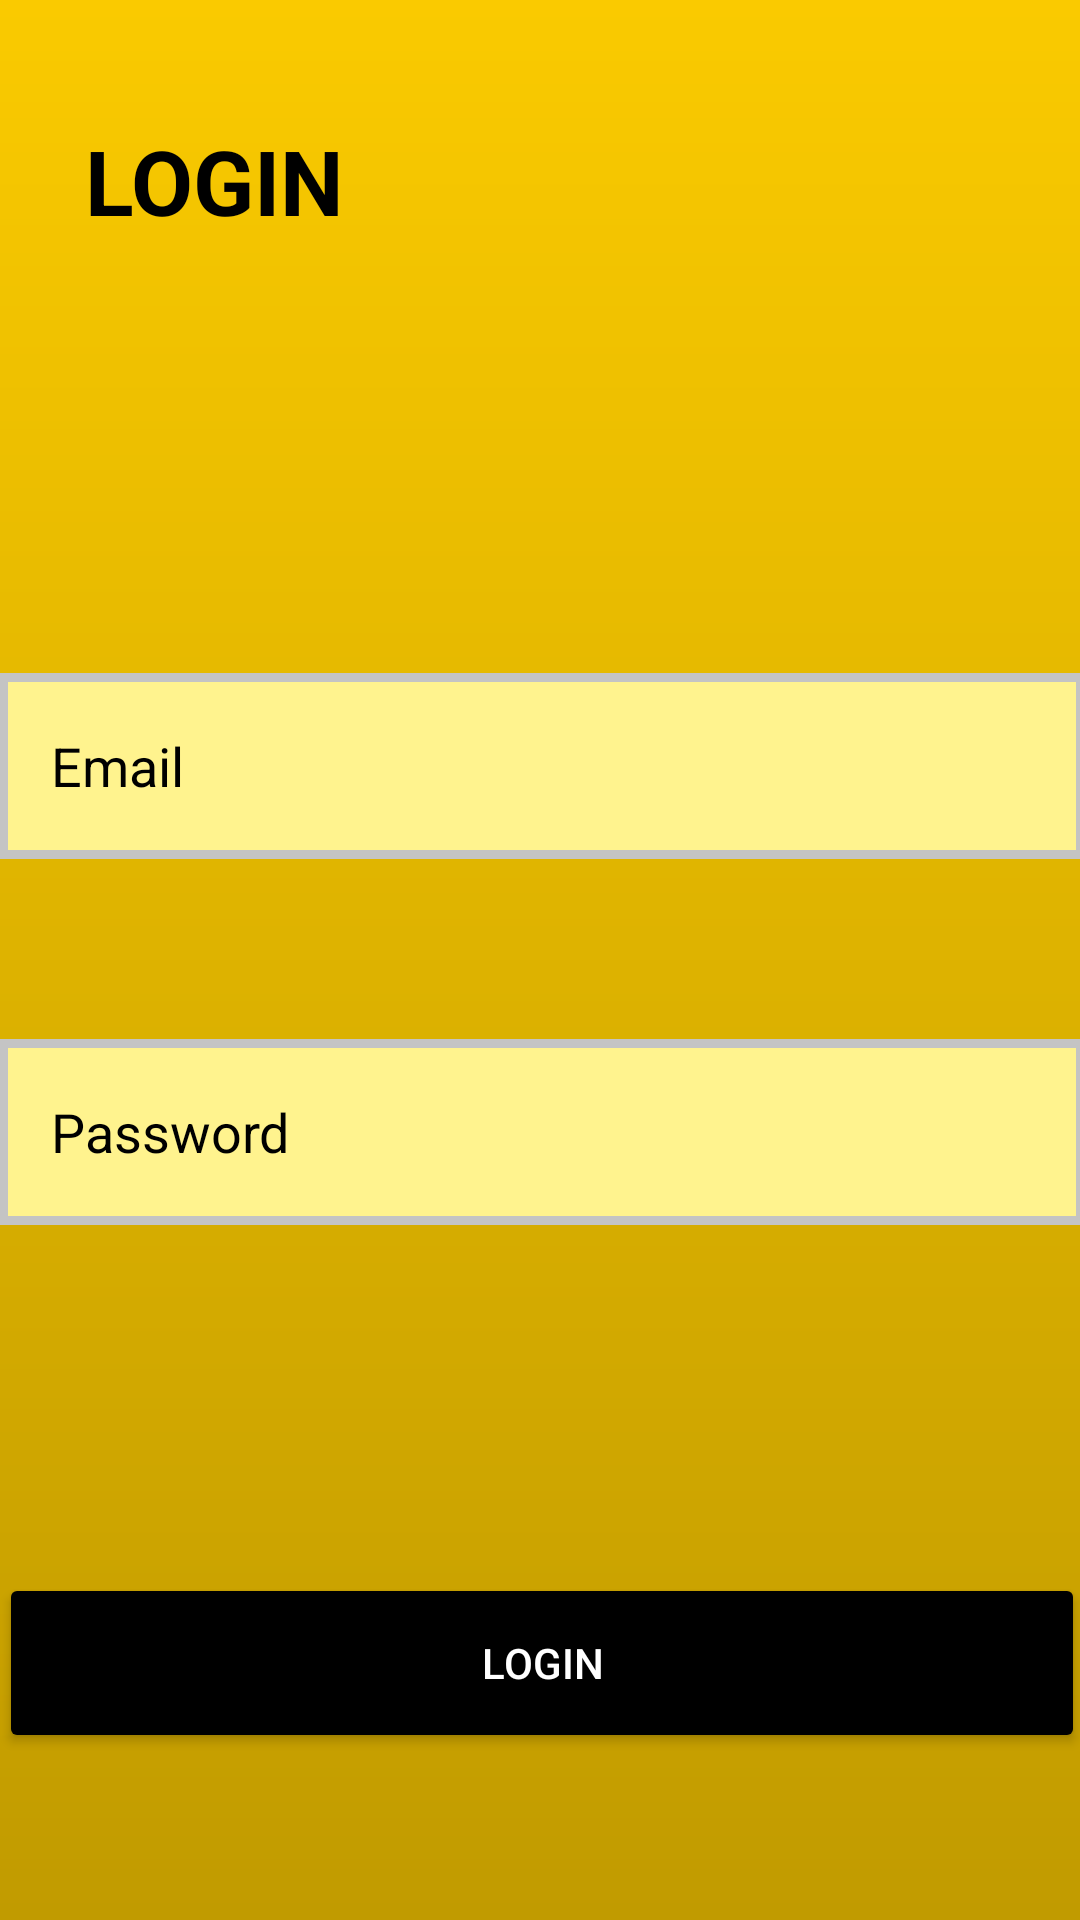

Produce the Android XML layout that renders to this screen, including the resource entries it uses.
<!-- AndroidManifest.xml: application theme Theme.30_18079841_NguyenTranNgocToi -->
<!-- res/layout/login.xml -->
<?xml version="1.0" encoding="utf-8"?>
<androidx.constraintlayout.widget.ConstraintLayout
    xmlns:android="http://schemas.android.com/apk/res/android"
    xmlns:app="http://schemas.android.com/apk/res-auto"
    xmlns:tools="http://schemas.android.com/tools"
    android:layout_width="match_parent"
    android:layout_height="match_parent" android:background="@drawable/gradiant">

    <TextView
        android:id="@+id/textView"
        android:layout_width="wrap_content"
        android:layout_height="wrap_content"
        android:layout_marginTop="40dp"
        android:text="LOGIN"
        android:textColor="#000000"
        android:textSize="30sp"
        android:textStyle="bold"
        app:layout_constraintEnd_toEndOf="parent"
        app:layout_constraintHorizontal_bias="0.104"
        app:layout_constraintStart_toStartOf="parent"
        app:layout_constraintTop_toTopOf="parent" />

    <EditText
        android:id="@+id/edemail_login"
        android:layout_width="362dp"
        android:layout_height="62dp"
        android:layout_marginTop="144dp"
        android:background="@drawable/backgroud_login"
        android:drawableStart="@drawable/email"
        android:ems="10"
        android:hint="    Email"
        android:inputType="textEmailAddress"
        android:textColorHint="#000000"
        app:layout_constraintEnd_toEndOf="parent"
        app:layout_constraintHorizontal_bias="0.489"
        app:layout_constraintStart_toStartOf="parent"
        app:layout_constraintTop_toBottomOf="@+id/textView" />

    <EditText
        android:id="@+id/ed_pass_login"
        android:layout_width="362dp"
        android:layout_height="62dp"
        android:layout_marginTop="60dp"
        android:ems="10"
        android:drawableStart="@drawable/lock"
        android:inputType="textPassword"
        app:layout_constraintEnd_toEndOf="parent"
        app:layout_constraintHorizontal_bias="0.489"
        app:layout_constraintStart_toStartOf="parent"
        android:hint="    Password"
        android:textColorHint="#000000"
        app:layout_constraintTop_toBottomOf="@+id/edemail_login"
        android:background="@drawable/backgroud_login"/>

    <Button
        android:id="@+id/btnLogin"
        android:layout_width="362dp"
        android:layout_height="60dp"
        android:layout_marginTop="116dp"
        android:backgroundTint="#000000"
        android:text="LOGIN"
        android:textColor="#FFFFFF"
        app:layout_constraintEnd_toEndOf="parent"
        app:layout_constraintHorizontal_bias="0.489"
        app:layout_constraintStart_toStartOf="parent"
        app:layout_constraintTop_toBottomOf="@+id/ed_pass_login" />

    <TextView
        android:id="@+id/tv_exit_login"
        android:layout_width="wrap_content"
        android:layout_height="wrap_content"
        android:layout_marginTop="52dp"
        android:text="Exit"
        android:textColor="#000000"
        android:textSize="18sp"
        android:textStyle="bold"
        app:layout_constraintEnd_toEndOf="parent"
        app:layout_constraintStart_toStartOf="parent"
        app:layout_constraintTop_toBottomOf="@+id/btnLogin" />
</androidx.constraintlayout.widget.ConstraintLayout>
<!-- resources referenced by this layout -->
<resources>
  <!-- drawable backgroud_login (drawable) -->
  <?xml version="1.0" encoding="utf-8"?>
  <shape xmlns:android="http://schemas.android.com/apk/res/android">
      <solid android:color="#FFFFF38E"></solid>
      <stroke android:color="#C4C4C4" android:width="3dp"></stroke>
  
  </shape>
  <!-- drawable gradiant (drawable) -->
  <?xml version="1.0" encoding="utf-8"?>
  <shape xmlns:android="http://schemas.android.com/apk/res/android">
      <gradient
          android:startColor="#C19B00"
          android:endColor="#FACA00"
          android:angle="90"
          />
  
  </shape>
  <style name="Theme.30_18079841_NguyenTranNgocToi" parent="Theme.MaterialComponents.DayNight.DarkActionBar">
          
          <item name="colorPrimary">@color/purple_500</item>
          <item name="colorPrimaryVariant">@color/purple_700</item>
          <item name="colorOnPrimary">@color/white</item>
          
          <item name="colorSecondary">@color/teal_200</item>
          <item name="colorSecondaryVariant">@color/teal_700</item>
          <item name="colorOnSecondary">@color/black</item>
          
          <item name="android:statusBarColor" tools:targetApi="l">?attr/colorPrimaryVariant</item>
          
      </style>
  <!-- not gathered from this repository: default colours our renderer supplied (Android Studio template values) -->
  <color name="purple_500">#FF6200EE</color>
  <color name="purple_700">#FF3700B3</color>
  <color name="teal_200">#FF03DAC5</color>
  <color name="teal_700">#FF018786</color>
  <color name="black">#FF000000</color>
  <color name="white">#FFFFFFFF</color>
</resources>
